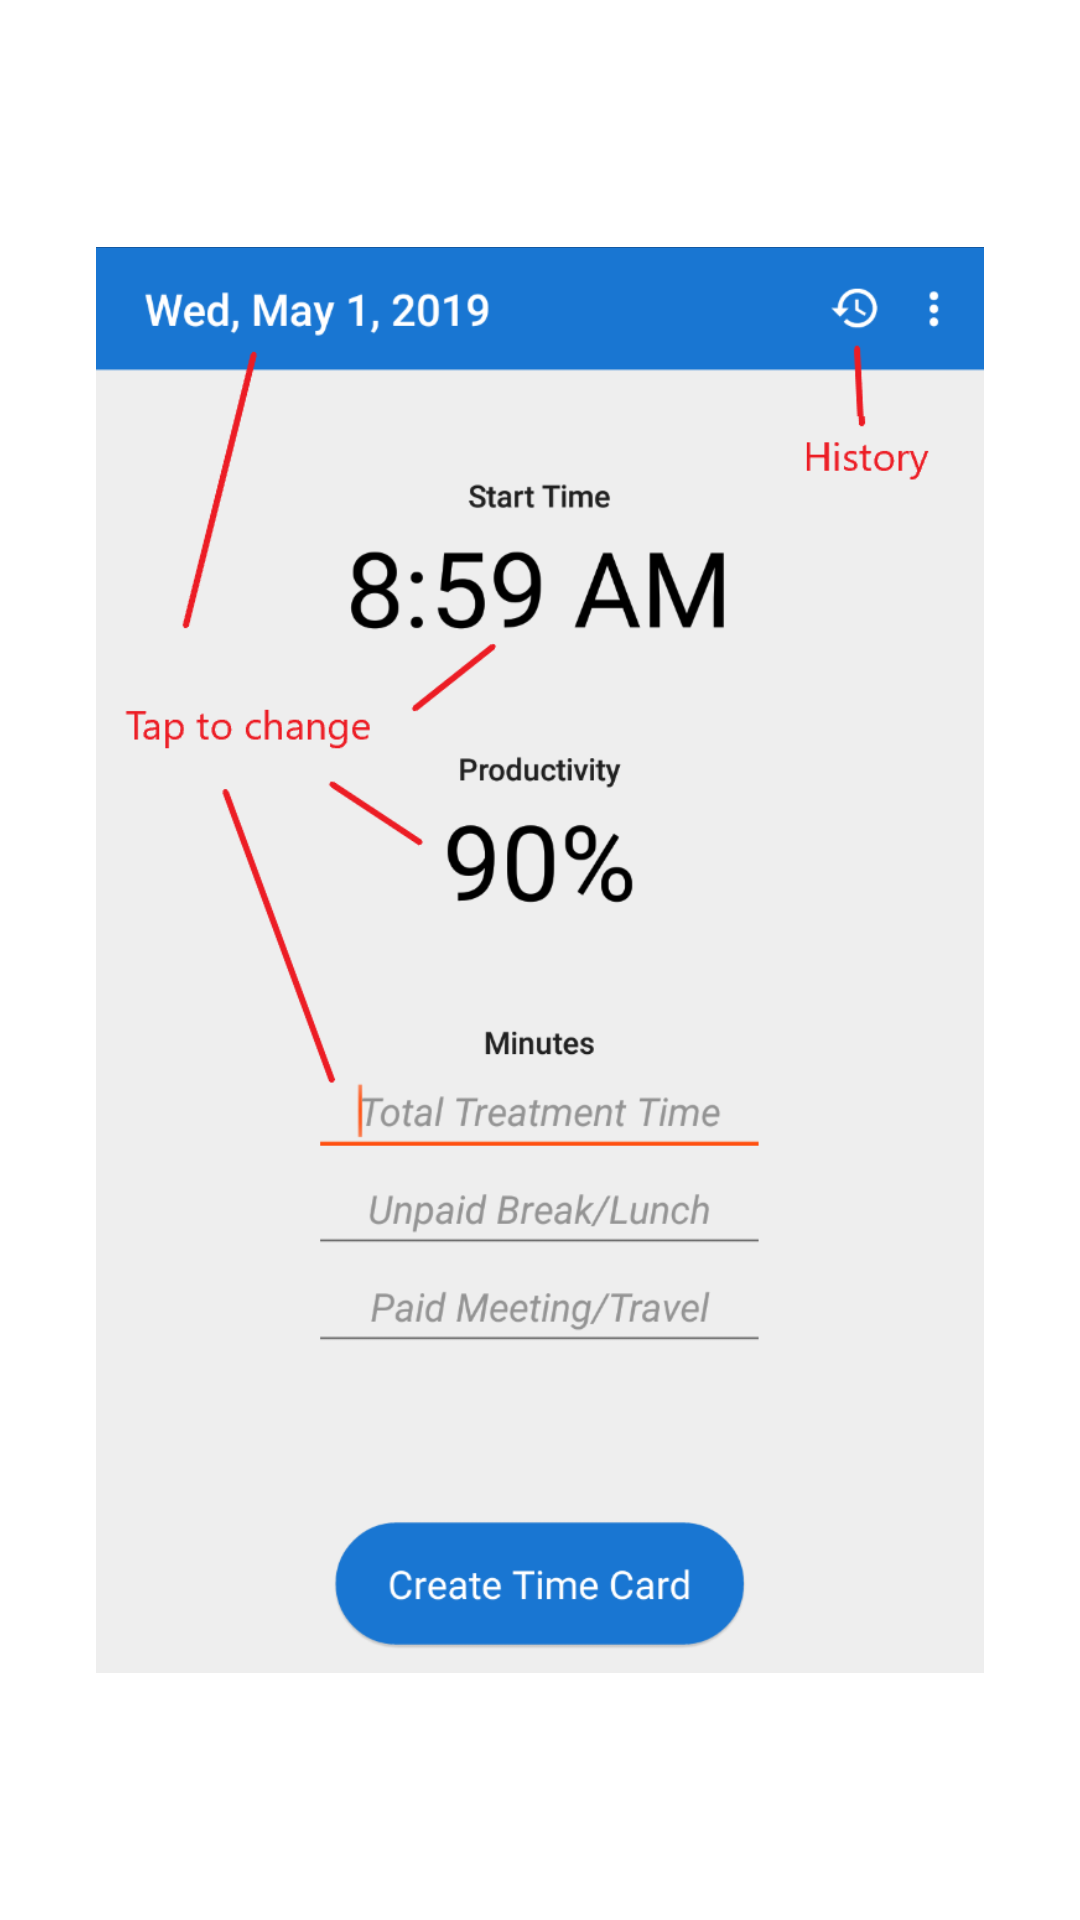

The Android layout XML behind this screen, and the referenced resources:
<!-- AndroidManifest.xml: application theme AppTheme -->
<!-- res/layout/help_main_layout.xml -->
<?xml version="1.0" encoding="utf-8"?>
<FrameLayout xmlns:android="http://schemas.android.com/apk/res/android"
    xmlns:app="http://schemas.android.com/apk/res-auto"
    xmlns:tools="http://schemas.android.com/tools"
    android:layout_width="match_parent"
    android:layout_height="match_parent"
    android:background="?attr/colorWgite">

    <ImageView
        android:layout_width="match_parent"
        android:layout_height="match_parent"
        android:layout_margin="32dp"
        android:layout_marginStart="16dp"
        android:layout_marginEnd="16dp"
        app:srcCompat="@drawable/tempsnip" />
</FrameLayout>
<!-- resources referenced by this layout -->
<resources>
  <!-- drawable tempsnip: png bitmap (drawable-xxhdpi, 73383 bytes) -->
  <style name="AppTheme" parent="Theme.AppCompat.Light.NoActionBar">
          
  
          <item name="colorPrimary">#1565C0</item>
          <item name="colorPrimaryDark">#125297</item>
          <item name="colorAccent">#FF5010</item>
          <item name="colorWgite">#FFFFFF</item>
          <item name="colorBlack">#000000</item>
          <item name="highlighted">#BBDEFB</item>
          <item name="darkGray">#242424</item>
  
  
  
      </style>
</resources>
